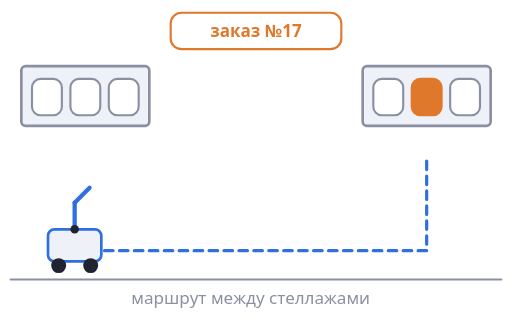
t = 0.00 s
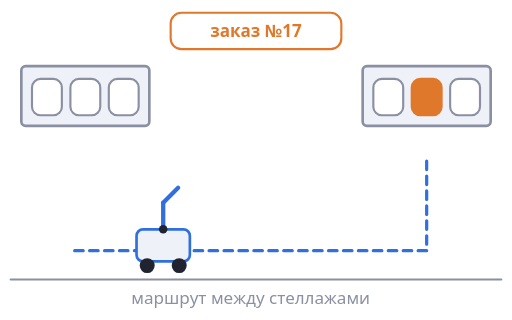
t = 0.88 s
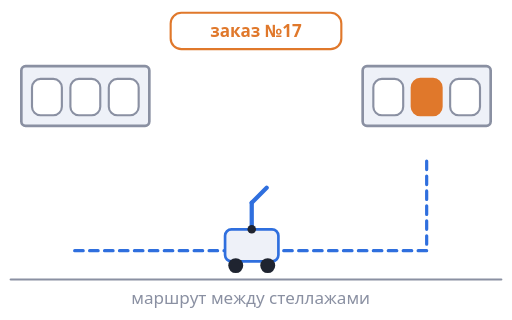
t = 1.75 s
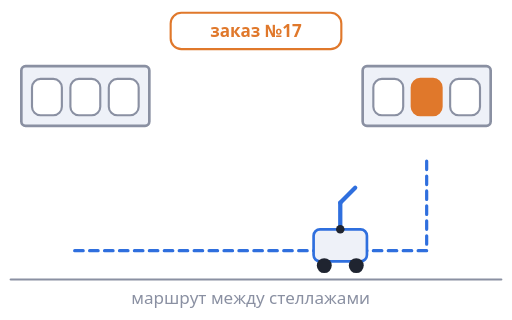
t = 2.63 s
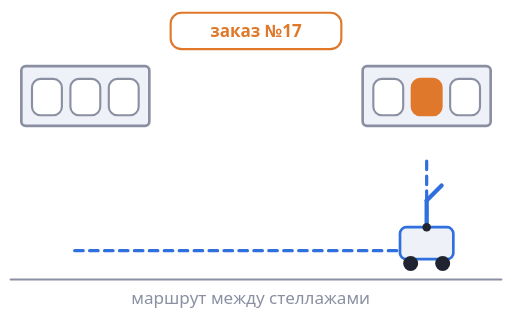
t = 3.50 s
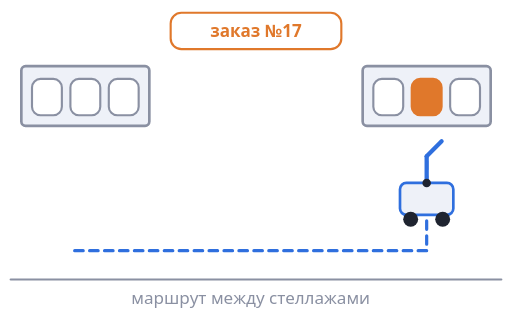
t = 4.25 s

The animated SVG that drew these frames (rendered in a browser with its animation timeline set to each time). Animation: 1 SMIL element (animateMotion=1); one cycle of 5.00 s, repeats indefinitely.

<svg xmlns="http://www.w3.org/2000/svg" viewBox="0 0 480 300"><rect width="100%" height="100%" rx="14" fill="#ffffff"/><g font-family="system-ui, -apple-system, Segoe UI, Roboto, sans-serif"><rect x="160" y="12" width="160" height="34" rx="10" fill="#ffffff" stroke="#e0782b" stroke-width="2"/><text x="240" y="34.8" font-size="16" fill="#e0782b" text-anchor="middle" font-weight="bold">заказ №17</text><rect x="20" y="62" width="120" height="56" rx="4" fill="#eef1f8" stroke="#8a90a2" stroke-width="2.5"/><rect x="30" y="74" width="28" height="34" rx="8" fill="#ffffff" stroke="#8a90a2" stroke-width="2"/><rect x="66" y="74" width="28" height="34" rx="8" fill="#ffffff" stroke="#8a90a2" stroke-width="2"/><rect x="102" y="74" width="28" height="34" rx="8" fill="#ffffff" stroke="#8a90a2" stroke-width="2"/><rect x="340" y="62" width="120" height="56" rx="4" fill="#eef1f8" stroke="#8a90a2" stroke-width="2.5"/><rect x="350" y="74" width="28" height="34" rx="8" fill="#ffffff" stroke="#8a90a2" stroke-width="2"/><rect x="386" y="74" width="28" height="34" rx="8" fill="#e0782b" stroke="#e0782b" stroke-width="2"/><rect x="422" y="74" width="28" height="34" rx="8" fill="#ffffff" stroke="#8a90a2" stroke-width="2"/><line x1="10" y1="262" x2="470" y2="262" stroke="#8a90a2" stroke-width="2" stroke-linecap="round"/><path d="M70,235 H400 V150" fill="none" stroke="#2f6fde" stroke-width="3" stroke-dasharray="8 6" stroke-linecap="round" stroke-linejoin="round"/><text x="235" y="285" font-size="16" fill="#8a90a2" text-anchor="middle">маршрут между стеллажами</text><g><animateMotion path="M0,0 H330 V-85" dur="5s" repeatCount="indefinite" keyPoints="0;0.8;1" keyTimes="0;0.7;1" calcMode="linear"/><rect x="45" y="215" width="50" height="30" rx="6" fill="#eef1f8" stroke="#2f6fde" stroke-width="2.5"/><circle cx="55" cy="249" r="7" fill="#1f2430"/><circle cx="85" cy="249" r="7" fill="#1f2430"/><line x1="70" y1="215" x2="70" y2="190" stroke="#2f6fde" stroke-width="4" stroke-linecap="round"/><line x1="70" y1="190" x2="84" y2="176" stroke="#2f6fde" stroke-width="4" stroke-linecap="round"/><circle cx="70" cy="215" r="4" fill="#1f2430"/></g></g></svg>
